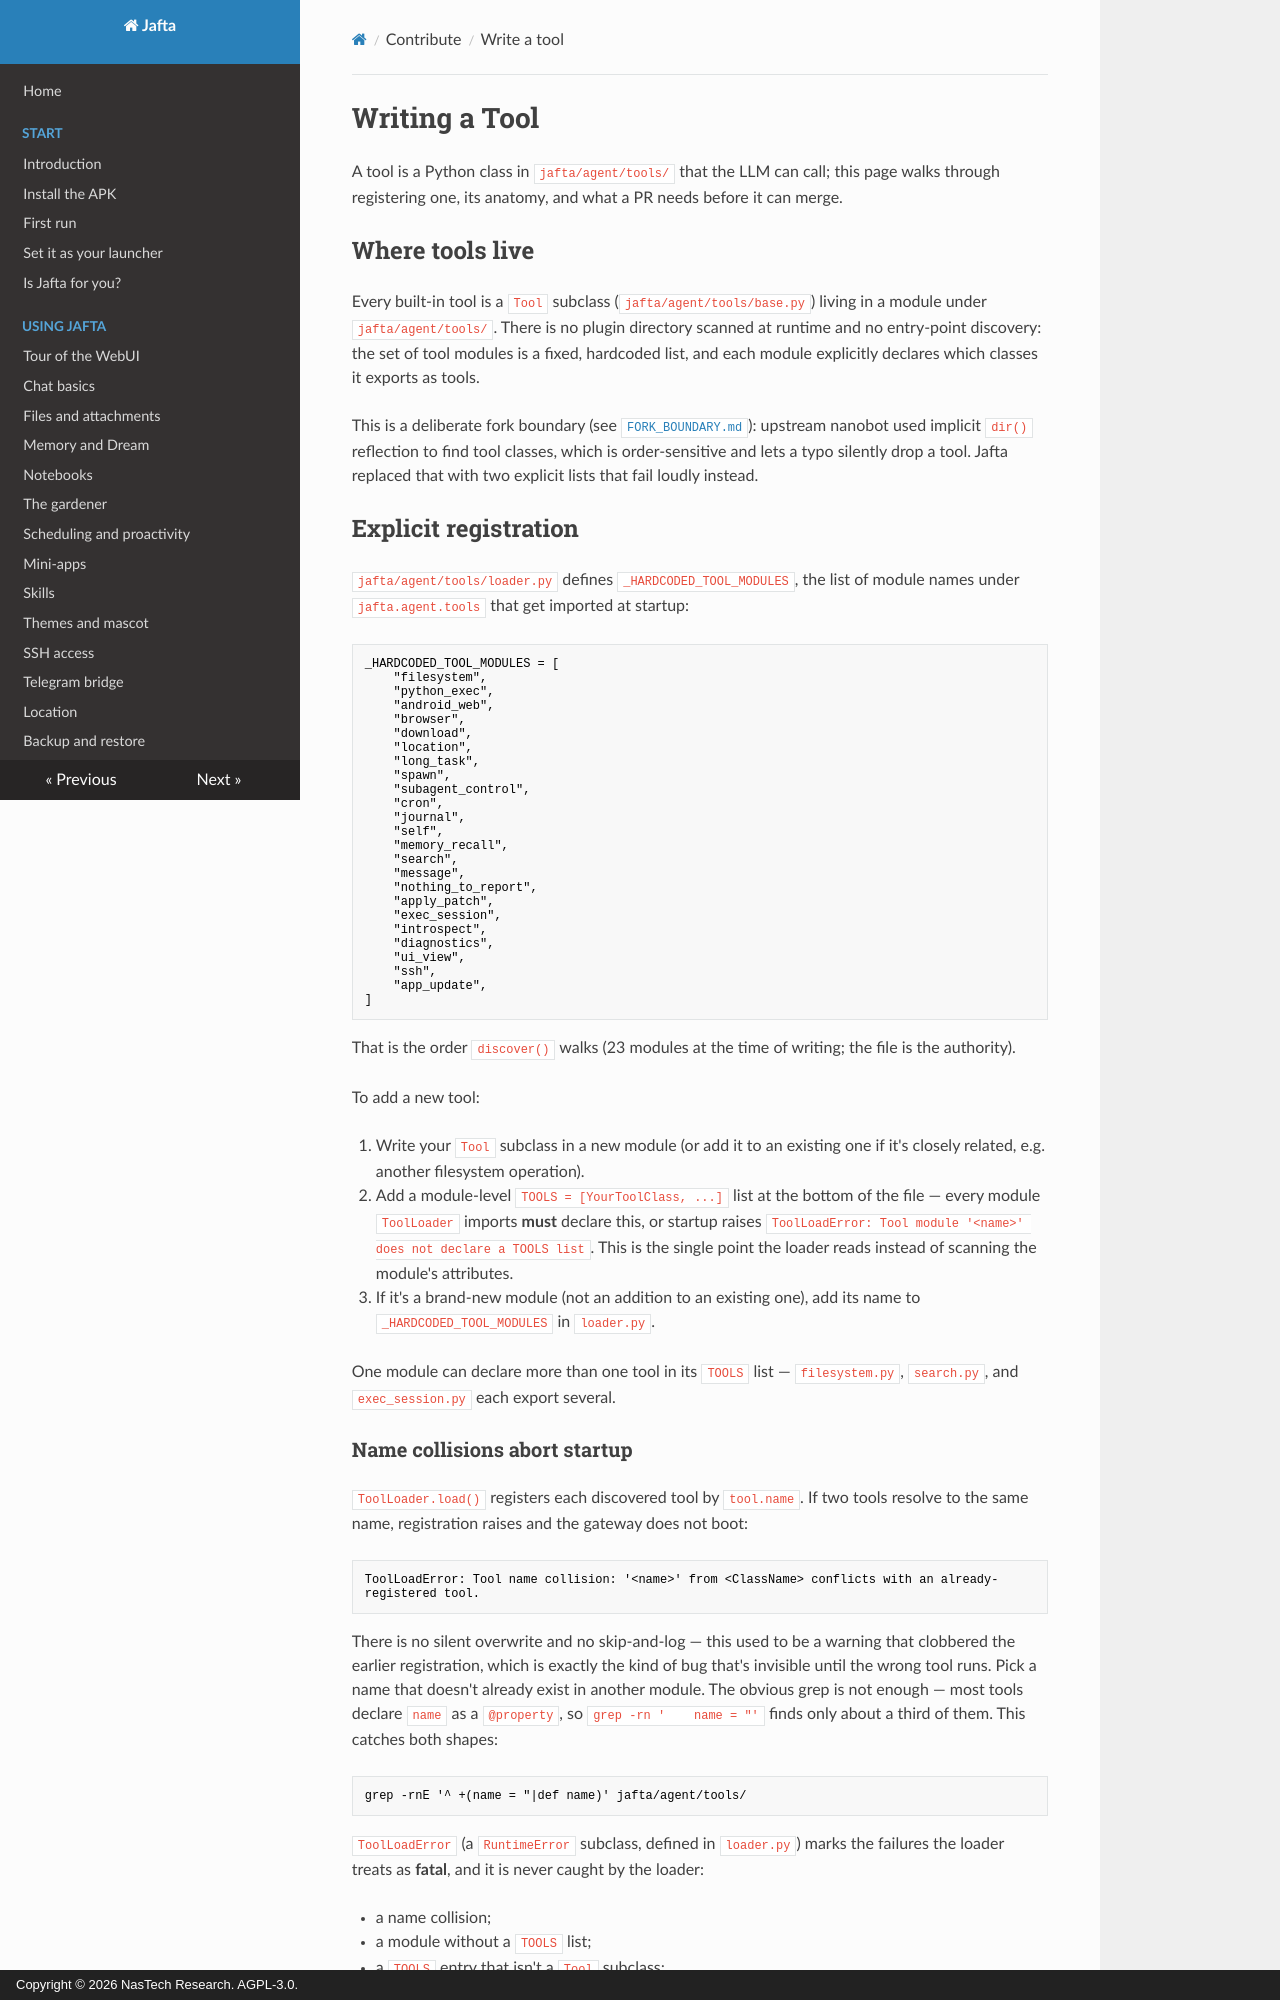

repository: nastechresearch/Jafta · page: contribute/write-a-tool/index.html · generator: mkdocs · copyright: Copyright © 2026 NasTech Research. AGPL-3.0.

# Writing a Tool

A tool is a Python class in `jafta/agent/tools/` that the LLM can call; this page walks through registering one, its anatomy, and what a PR needs before it can merge.

## Where tools live

Every built-in tool is a `Tool` subclass (`jafta/agent/tools/base.py`) living in a module under `jafta/agent/tools/`. There is no plugin directory scanned at runtime and no entry-point discovery: the set of tool modules is a fixed, hardcoded list, and each module explicitly declares which classes it exports as tools.

This is a deliberate fork boundary (see [`FORK_BOUNDARY.md`](https://github.com/nastechresearch/Jafta/blob/main/FORK_BOUNDARY.md)): upstream nanobot used implicit `dir()` reflection to find tool classes, which is order-sensitive and lets a typo silently drop a tool. Jafta replaced that with two explicit lists that fail loudly instead.

## Explicit registration

`jafta/agent/tools/loader.py` defines `_HARDCODED_TOOL_MODULES`, the list of module names under `jafta.agent.tools` that get imported at startup:

```python
_HARDCODED_TOOL_MODULES = [
    "filesystem",
    "python_exec",
    "android_web",
    "browser",
    "download",
    "location",
    "long_task",
    "spawn",
    "subagent_control",
    "cron",
    "journal",
    "self",
    "memory_recall",
    "search",
    "message",
    "nothing_to_report",
    "apply_patch",
    "exec_session",
    "introspect",
    "diagnostics",
    "ui_view",
    "ssh",
    "app_update",
]
```

That is the order `discover()` walks (23 modules at the time of writing; the file is the authority).

To add a new tool:

1. Write your `Tool` subclass in a new module (or add it to an existing one if it's closely related, e.g. another filesystem operation).
2. Add a module-level `TOOLS = [YourToolClass, ...]` list at the bottom of the file — every module `ToolLoader` imports **must** declare this, or startup raises `ToolLoadError: Tool module '<name>' does not declare a TOOLS list`. This is the single point the loader reads instead of scanning the module's attributes.
3. If it's a brand-new module (not an addition to an existing one), add its name to `_HARDCODED_TOOL_MODULES` in `loader.py`.

One module can declare more than one tool in its `TOOLS` list — `filesystem.py`, `search.py`, and `exec_session.py` each export several.
